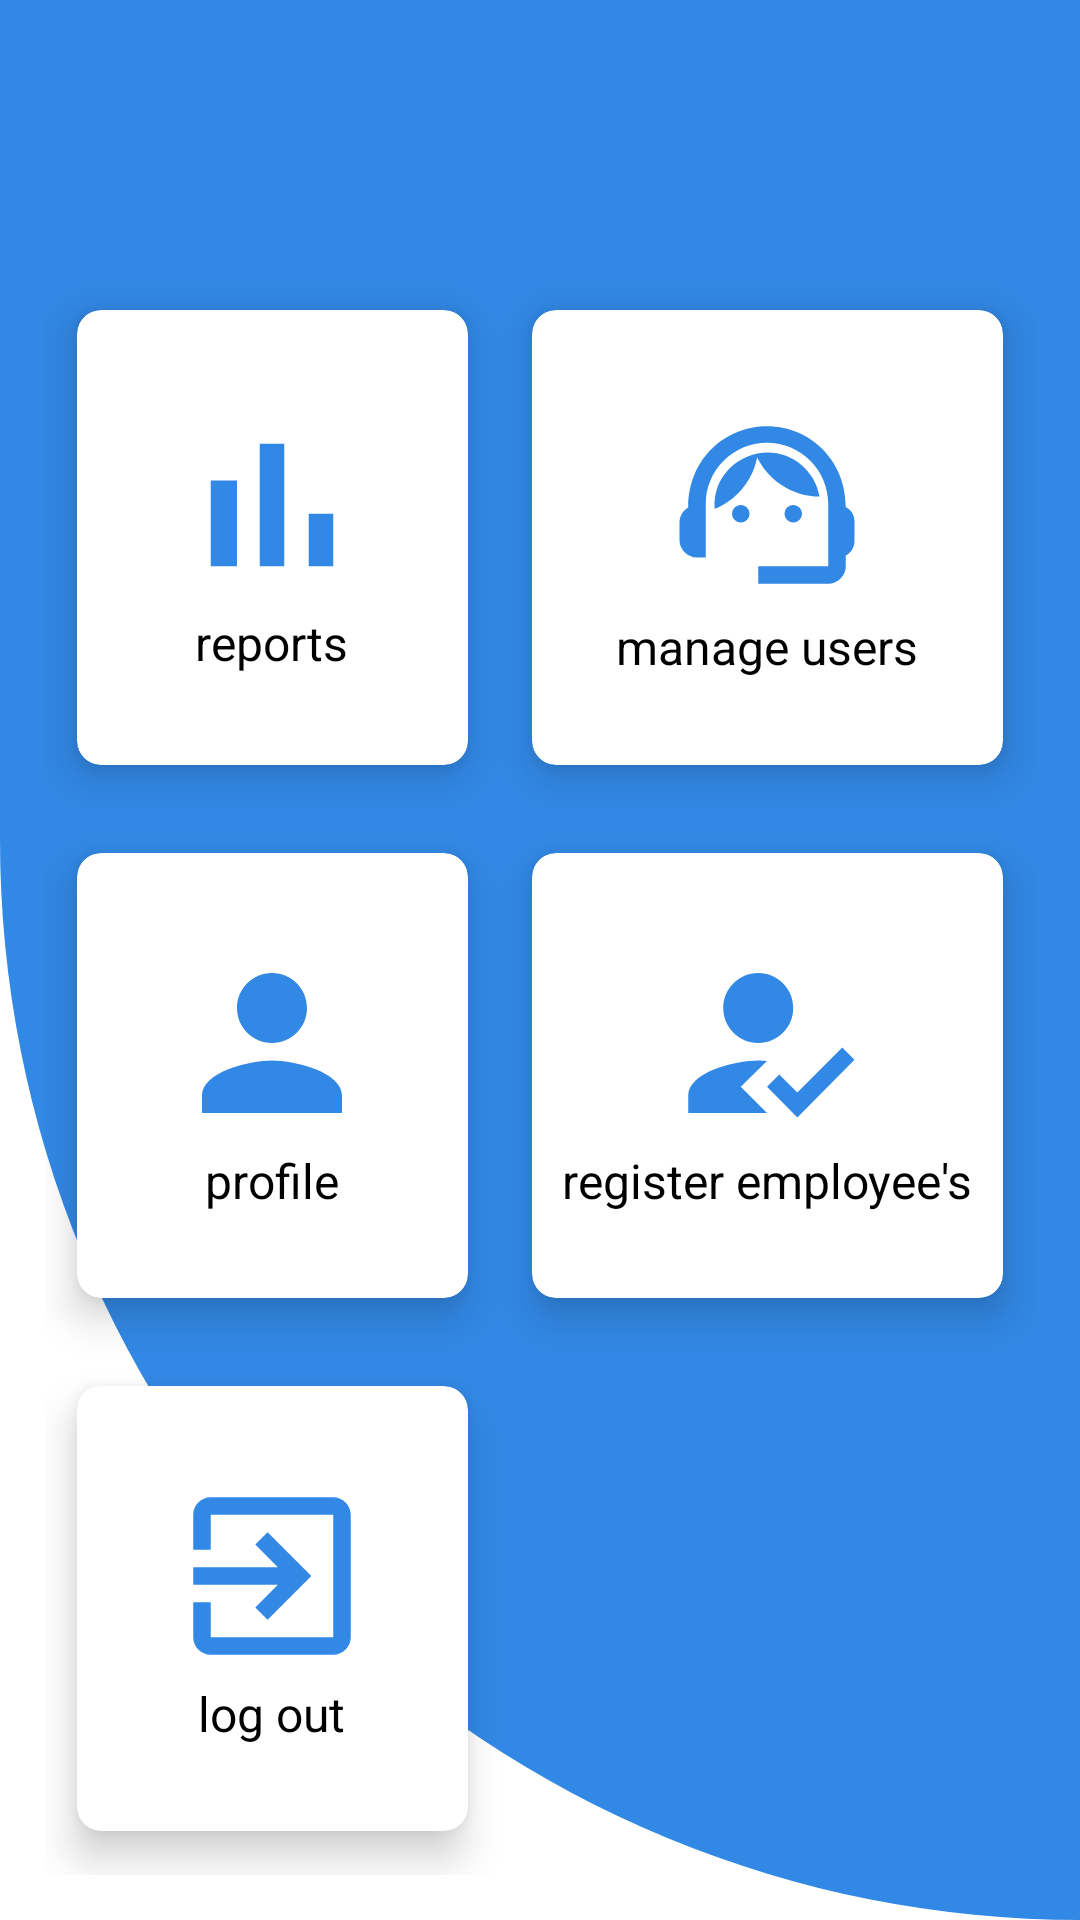

Here is an Android app screen rendered from its layout file. Give the layout XML and the strings, colors and styles it references.
<!-- AndroidManifest.xml: application theme Theme.TourExpert -->
<!-- res/layout/activity_index_admin.xml -->
<?xml version="1.0" encoding="utf-8"?>
<LinearLayout xmlns:android="http://schemas.android.com/apk/res/android"
    xmlns:app="http://schemas.android.com/apk/res-auto"
    xmlns:tools="http://schemas.android.com/tools"
    android:layout_width="match_parent"
    android:layout_height="match_parent"
    android:background="@drawable/background_1"
    android:orientation="vertical"
    tools:context=".activity_index_admin">

    <TextView
        android:id="@+id/greet_user"
        android:layout_width="match_parent"
        android:layout_height="wrap_content"
        android:padding="20dp"
        android:text=""
        android:textColor="@color/white"
        android:textSize="25sp"
        android:visibility="visible"
        app:layout_constraintBottom_toBottomOf="parent"
        app:layout_constraintEnd_toEndOf="parent"
        app:layout_constraintHorizontal_bias="0.0"
        app:layout_constraintStart_toStartOf="parent"
        app:layout_constraintTop_toTopOf="parent"
        app:layout_constraintVertical_bias="0.001" />

    <GridLayout
        android:id="@+id/gridLayout"
        android:layout_width="match_parent"
        android:layout_height="match_parent"
        android:layout_margin="15dp"
        android:columnCount="5"
        android:rowCount="5">

        <androidx.cardview.widget.CardView
            android:id="@+id/profile"
            android:layout_width="wrap_content"
            android:layout_height="wrap_content"
            android:layout_row="1"
            android:layout_rowWeight="1"
            android:layout_column="0"
            android:layout_columnWeight="1"
            android:layout_gravity="fill"
            app:cardCornerRadius="8dp"
            app:cardElevation="8dp"
            app:cardUseCompatPadding="true">

            <LinearLayout
                android:layout_width="wrap_content"
                android:layout_height="wrap_content"
                android:layout_gravity="center_vertical|center_horizontal"
                android:gravity="center"
                android:orientation="vertical">

                <ImageView
                    android:layout_width="70dp"
                    android:layout_height="70dp"
                    android:src="@drawable/profile" />

                <TextView
                    android:layout_width="wrap_content"
                    android:layout_height="wrap_content"
                    android:text="profile"
                    android:textColor="@color/black"
                    android:textSize="16sp" />

            </LinearLayout>
        </androidx.cardview.widget.CardView>

        <androidx.cardview.widget.CardView
            android:id="@+id/register_employee"
            android:layout_width="wrap_content"
            android:layout_height="wrap_content"
            android:layout_row="1"
            android:layout_rowWeight="1"
            android:layout_column="1"
            android:layout_columnWeight="1"
            android:layout_gravity="fill"
            app:cardCornerRadius="8dp"
            app:cardElevation="8dp"
            app:cardUseCompatPadding="true">

            <LinearLayout
                android:layout_width="wrap_content"
                android:layout_height="wrap_content"
                android:layout_gravity="center_vertical|center_horizontal"
                android:gravity="center"
                android:orientation="vertical">

                <ImageView
                    android:layout_width="70dp"
                    android:layout_height="70dp"
                    android:src="@drawable/register_employee" />

                <TextView
                    android:layout_width="wrap_content"
                    android:layout_height="wrap_content"
                    android:text="register employee's"
                    android:textColor="@color/black"
                    android:textSize="16sp" />

            </LinearLayout>
        </androidx.cardview.widget.CardView>

        <androidx.cardview.widget.CardView
            android:id="@+id/logout"
            android:layout_width="wrap_content"
            android:layout_height="wrap_content"
            android:layout_row="2"
            android:layout_rowWeight="1"
            android:layout_column="0"
            android:layout_columnWeight="1"
            android:layout_gravity="fill"
            app:cardCornerRadius="8dp"
            app:cardElevation="8dp"
            app:cardUseCompatPadding="true">

            <LinearLayout
                android:layout_width="wrap_content"
                android:layout_height="wrap_content"
                android:layout_gravity="center_vertical|center_horizontal"
                android:gravity="center"
                android:orientation="vertical">

                <ImageView
                    android:layout_width="70dp"
                    android:layout_height="70dp"
                    android:src="@drawable/logout" />

                <TextView
                    android:layout_width="wrap_content"
                    android:layout_height="wrap_content"
                    android:text="log out"
                    android:textColor="@color/black"
                    android:textSize="16sp" />

            </LinearLayout>
        </androidx.cardview.widget.CardView>

        <androidx.cardview.widget.CardView
            android:id="@+id/manage_users"
            android:layout_width="wrap_content"
            android:layout_height="wrap_content"
            android:layout_row="0"
            android:layout_rowWeight="1"
            android:layout_column="1"
            android:layout_columnWeight="1"
            android:layout_gravity="fill"
            app:cardCornerRadius="8dp"
            app:cardElevation="8dp"
            app:cardUseCompatPadding="true">

            <LinearLayout
                android:layout_width="wrap_content"
                android:layout_height="wrap_content"
                android:layout_gravity="center_vertical|center_horizontal"
                android:gravity="center"
                android:orientation="vertical">

                <ImageView
                    android:layout_width="70dp"
                    android:layout_height="73dp"
                    android:src="@drawable/manage_users" />

                <TextView
                    android:layout_width="wrap_content"
                    android:layout_height="wrap_content"
                    android:text="manage users"
                    android:textColor="@color/black"
                    android:textSize="16sp" />

            </LinearLayout>
        </androidx.cardview.widget.CardView>

        <androidx.cardview.widget.CardView
            android:id="@+id/reports"
            android:layout_width="wrap_content"
            android:layout_height="wrap_content"
            android:layout_row="0"
            android:layout_rowWeight="1"
            android:layout_column="0"
            android:layout_columnWeight="3"
            android:layout_gravity="fill"
            app:cardCornerRadius="8dp"
            app:cardElevation="8dp"
            app:cardUseCompatPadding="true">

            <LinearLayout
                android:layout_width="wrap_content"
                android:layout_height="wrap_content"
                android:layout_gravity="center_vertical|center_horizontal"
                android:gravity="center"
                android:orientation="vertical">

                <ImageView
                    android:layout_width="70dp"
                    android:layout_height="70dp"
                    android:src="@drawable/reports" />

                <TextView
                    android:layout_width="wrap_content"
                    android:layout_height="wrap_content"
                    android:text="reports"
                    android:textColor="@color/black"
                    android:textSize="16sp" />

            </LinearLayout>
        </androidx.cardview.widget.CardView>
    </GridLayout>

</LinearLayout>
<!-- resources referenced by this layout -->
<resources>
  <color name="black">#FF000000</color>
  <color name="white">#FFFFFFFF</color>
  <!-- drawable background_1 (drawable) -->
  <?xml version="1.0" encoding="utf-8"?>
  <shape xmlns:android="http://schemas.android.com/apk/res/android"
      android:shape="rectangle">
  
      <solid android:color="@color/theme_2"/>
      <corners android:bottomLeftRadius="400dp"/>
  
  
  </shape>
  <!-- drawable logout (drawable) -->
  <vector android:autoMirrored="true" android:height="24dp"
      android:tint="@color/theme_2" android:viewportHeight="24"
      android:viewportWidth="24" android:width="24dp" xmlns:android="http://schemas.android.com/apk/res/android">
      <path android:fillColor="@android:color/white" android:pathData="M10.09,15.59L11.5,17l5,-5 -5,-5 -1.41,1.41L12.67,11H3v2h9.67l-2.58,2.59zM19,3H5c-1.11,0 -2,0.9 -2,2v4h2V5h14v14H5v-4H3v4c0,1.1 0.89,2 2,2h14c1.1,0 2,-0.9 2,-2V5c0,-1.1 -0.9,-2 -2,-2z"/>
  </vector>
  <!-- drawable profile (drawable) -->
  <vector android:height="24dp" android:tint="@color/theme_2"
      android:viewportHeight="24" android:viewportWidth="24"
      android:width="24dp" xmlns:android="http://schemas.android.com/apk/res/android">
      <path android:fillColor="@android:color/white" android:pathData="M12,12c2.21,0 4,-1.79 4,-4s-1.79,-4 -4,-4 -4,1.79 -4,4 1.79,4 4,4zM12,14c-2.67,0 -8,1.34 -8,4v2h16v-2c0,-2.66 -5.33,-4 -8,-4z"/>
  </vector>
  <!-- drawable register_employee (drawable) -->
  <vector android:height="24dp" android:tint="@color/theme_2"
      android:viewportHeight="24" android:viewportWidth="24"
      android:width="24dp" xmlns:android="http://schemas.android.com/apk/res/android">
      <path android:fillColor="@android:color/white"
          android:fillType="evenOdd" android:pathData="M9,17l3,-2.94c-0.39,-0.04 -0.68,-0.06 -1,-0.06 -2.67,0 -8,1.34 -8,4v2h9l-3,-3zM11,12c2.21,0 4,-1.79 4,-4s-1.79,-4 -4,-4 -4,1.79 -4,4 1.79,4 4,4"/>
      <path android:fillColor="@android:color/white"
          android:fillType="evenOdd" android:pathData="M15.47,20.5L12,17l1.4,-1.41 2.07,2.08 5.13,-5.17 1.4,1.41z"/>
  </vector>
  <!-- drawable reports (drawable) -->
  <vector android:height="24dp" android:tint="@color/theme_2"
      android:viewportHeight="24" android:viewportWidth="24"
      android:width="24dp" xmlns:android="http://schemas.android.com/apk/res/android">
      <path android:fillColor="@android:color/white" android:pathData="M5,9.2h3L8,19L5,19zM10.6,5h2.8v14h-2.8zM16.2,13L19,13v6h-2.8z"/>
  </vector>
  <style name="Theme.TourExpert" parent="Theme.MaterialComponents.DayNight.DarkActionBar">
          
          <item name="colorPrimary">@color/theme_2</item>
          <item name="colorPrimaryVariant">@color/theme_2</item>
          <item name="colorOnPrimary">@color/white</item>
          
          <item name="colorSecondary">@color/teal_200</item>
          <item name="colorSecondaryVariant">@color/teal_700</item>
          <item name="colorOnSecondary">@color/black</item>
          
          <item name="android:statusBarColor" tools:targetApi="l">?attr/colorPrimaryVariant</item>
          
      </style>
  <color name="theme_2">#3288E5</color>
  <color name="teal_200">#FF03DAC5</color>
  <color name="teal_700">#FF018786</color>
</resources>
